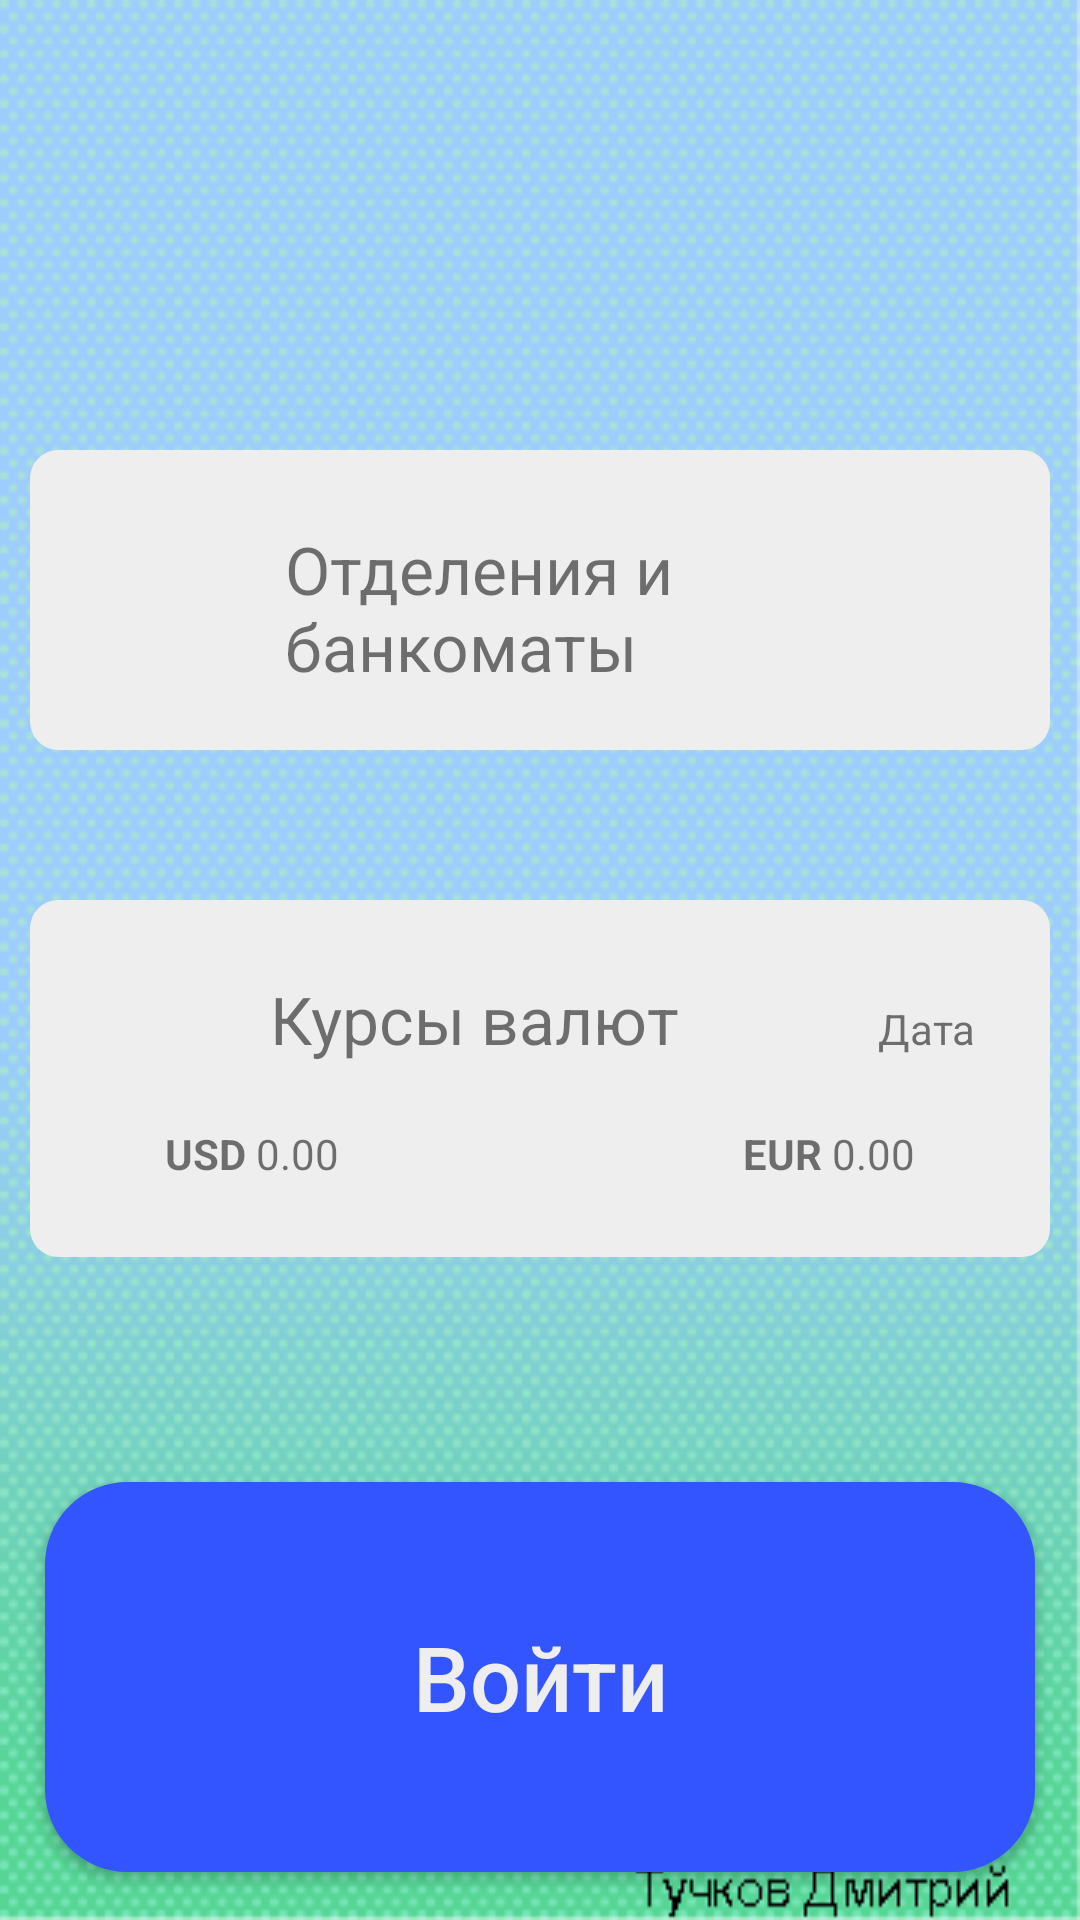

The Android layout XML behind this screen, and the referenced resources:
<!-- AndroidManifest.xml: activity theme AppFullScreenTheme -->
<!-- res/layout/activity_main.xml -->
<?xml version="1.0" encoding="utf-8"?>
<LinearLayout xmlns:android="http://schemas.android.com/apk/res/android"
    android:screenOrientation="portrait"
    xmlns:app="http://schemas.android.com/apk/res-auto"
    xmlns:tools="http://schemas.android.com/tools"

    android:orientation="vertical"
    android:layout_width="match_parent"
    android:layout_height="match_parent"
    android:background="@drawable/main_bg"
    tools:context=".view.MainActivity">

    <LinearLayout
        android:layout_width="match_parent"
        android:layout_height="wrap_content"
        android:layout_marginTop="50dp"
        android:orientation="horizontal">

        <ImageView
            android:layout_weight="0.5"
            android:layout_width="60dp"
            android:layout_height="50dp"
            android:layout_marginLeft="20dp"
            android:maxWidth="40dp"
            android:maxHeight="30dp"
            app:srcCompat="@drawable/main_bank_icon" />

        <ImageView
            android:layout_weight="15"
            android:layout_width="wrap_content"
            android:layout_height="40dp"
            android:layout_marginLeft="10dp"
            android:layout_marginTop="10dp"
            android:maxWidth="40dp"
            android:maxHeight="30dp"
            app:srcCompat="@drawable/main_bank_text" />

    </LinearLayout>

    <LinearLayout
        android:onClick="openFirstActivity"
        android:layout_width="match_parent"
        android:layout_height="wrap_content"
        android:layout_marginTop="50dp"
        android:layout_marginLeft="10dp"
        android:layout_marginRight="10dp"
        android:padding="25dp"
        android:background="@drawable/shape_lightgray"
        android:orientation="horizontal">

        <ImageView
            android:layout_width="50dp"
            android:layout_height="40dp"
            android:maxWidth="40dp"
            android:maxHeight="30dp"
            app:srcCompat="@drawable/main_key" />

        <TextView
            android:layout_width="wrap_content"
            android:layout_height="50dp"
            android:layout_marginLeft="10dp"
            android:textSize="22dp"
            android:text="Отделения и банкоматы" />

    </LinearLayout>

    <LinearLayout
        android:onClick="openSecondActivity"
        android:layout_width="match_parent"
        android:layout_height="wrap_content"
        android:layout_marginTop="50dp"
        android:layout_marginLeft="10dp"
        android:layout_marginRight="10dp"
        android:padding="25dp"
        android:background="@drawable/shape_lightgray"
        android:orientation="vertical">

        <LinearLayout
            android:layout_width="match_parent"
            android:layout_height="wrap_content"
            android:paddingBottom="10dp"
            android:orientation="horizontal">

            <ImageView
                android:layout_weight="1"
                android:layout_width="40dp"
                android:layout_height="40dp"
                app:srcCompat="@drawable/main_currency" />

            <TextView
                android:layout_weight="1"
                android:layout_width="wrap_content"
                android:layout_height="wrap_content"
                android:layout_marginLeft="10dp"
                android:textSize="22dp"
                android:text="Курсы валют" />

            <TextView
                android:id="@+id/main_date"
                android:layout_weight="10"
                android:layout_width="wrap_content"
                android:layout_height="wrap_content"
                android:layout_marginLeft="10dp"
                android:textAlignment="textEnd"
                android:text="Дата"
                android:gravity="end" />

        </LinearLayout>

        <LinearLayout
            android:layout_width="match_parent"
            android:layout_height="wrap_content"
            android:layout_marginLeft="20dp"
            android:layout_marginRight="20dp"
            android:orientation="horizontal">

            <TextView
                android:layout_width="wrap_content"
                android:layout_height="wrap_content"
                android:textAlignment="textStart"
                android:textStyle="bold"
                android:textSize="14dp"
                android:text="USD "
                android:gravity="start" />

            <TextView
                android:id="@+id/main_usd"
                android:layout_weight="1"
                android:layout_width="wrap_content"
                android:layout_height="wrap_content"
                android:textAlignment="textStart"
                android:text="0.00"
                android:gravity="start" />

            <TextView
                android:layout_weight="1"
                android:layout_width="wrap_content"
                android:layout_height="wrap_content"
                android:textAlignment="textEnd"
                android:textStyle="bold"
                android:textSize="14dp"
                android:text="EUR "
                android:gravity="end" />

            <TextView
                android:id="@+id/main_eur"
                android:layout_width="wrap_content"
                android:layout_height="wrap_content"
                android:text="0.00" />

        </LinearLayout>

    </LinearLayout>

    <Button
        android:id="@+id/btn_three"
        android:layout_width="match_parent"
        android:layout_height="130dp"
        android:layout_gravity="center"

        android:layout_marginLeft="15dp"
        android:layout_marginRight="15dp"
        android:layout_marginTop="75dp"

        android:background="@drawable/shape_blue"
        android:textColor="#eee"

        android:onClick="openThirdActivity"
        android:text="@string/mainText_enter"
        android:textAllCaps="false"
        android:textSize="30sp"
        app:layout_constraintTop_toBottomOf="@+id/btn_two"
        tools:layout_editor_absoluteX="2dp" />
</LinearLayout>
<!-- resources referenced by this layout -->
<resources>
  <!-- drawable main_bank_icon: png bitmap (drawable-v24, 423491 bytes) -->
  <!-- drawable main_bank_text: png bitmap (drawable-v24, 843 bytes) -->
  <!-- drawable main_bg: png bitmap (drawable-v24, 56307 bytes) -->
  <!-- drawable main_currency: png bitmap (drawable-v24, 4899 bytes) -->
  <!-- drawable shape_blue (drawable-v24) -->
  <?xml version="1.0" encoding="utf-8"?>
  <shape xmlns:android="http://schemas.android.com/apk/res/android">
  
      <solid android:color="#35f"/>
      <stroke android:width="3dp" android:color="#35f" />
      <corners android:radius="26dp" />
      <padding
          android:top="4dp"
          android:left="4dp"
          android:bottom="4dp"
          android:right="4dp" />
  </shape>
  <!-- drawable shape_lightgray (drawable) -->
  <?xml version="1.0" encoding="utf-8"?>
  <shape xmlns:android="http://schemas.android.com/apk/res/android">
  
      <solid android:color="#eee"/>
      <stroke android:width="3dp" android:color="#eee" />
      <corners android:radius="8dp" />
      <padding
          android:top="4dp"
          android:left="4dp"
          android:bottom="4dp"
          android:right="4dp" />
  </shape>
  <string name="mainText_enter">Войти</string>
  <style name="AppFullScreenTheme" parent="Theme.AppCompat.Light.NoActionBar">
          
          <item name="android:windowNoTitle">true</item>
          <item name="android:windowActionBar">false</item>
          <item name="android:windowFullscreen">true</item>
          <item name="android:windowContentOverlay">@null</item>
          <item name="colorPrimary">@color/colorPrimary</item>
          <item name="colorPrimaryDark">@color/colorPrimaryDark</item>
          <item name="colorAccent">@color/teal_200</item>
      </style>
  <color name="colorPrimary">#BADCD8</color>
  <color name="colorPrimaryDark">#0B1211</color>
  <color name="teal_200">#FF03DAC5</color>
</resources>
